The GitHub repository maomao7784/Casting-Product-Quality-Inspection contains a labelled image folder "processed_data" with 2 categories: defective front, ok front. Examples follow, each with its label.

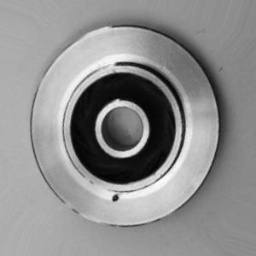
Label: defective front

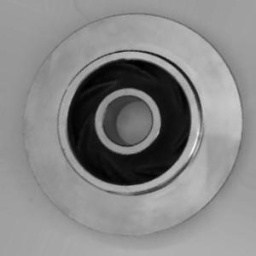
Label: ok front

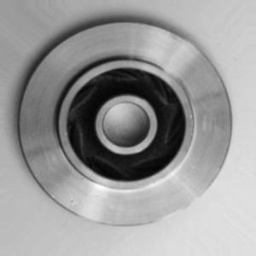
Label: ok front

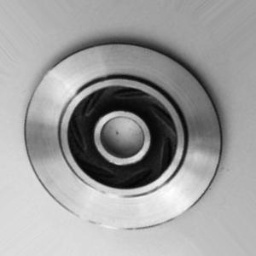
Label: ok front

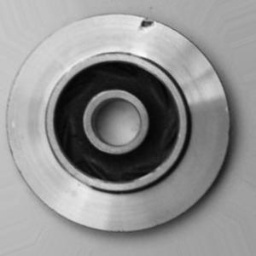
Label: defective front

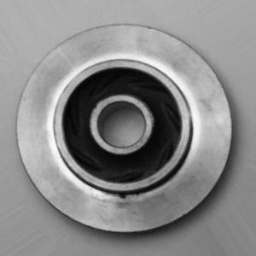
Label: defective front
